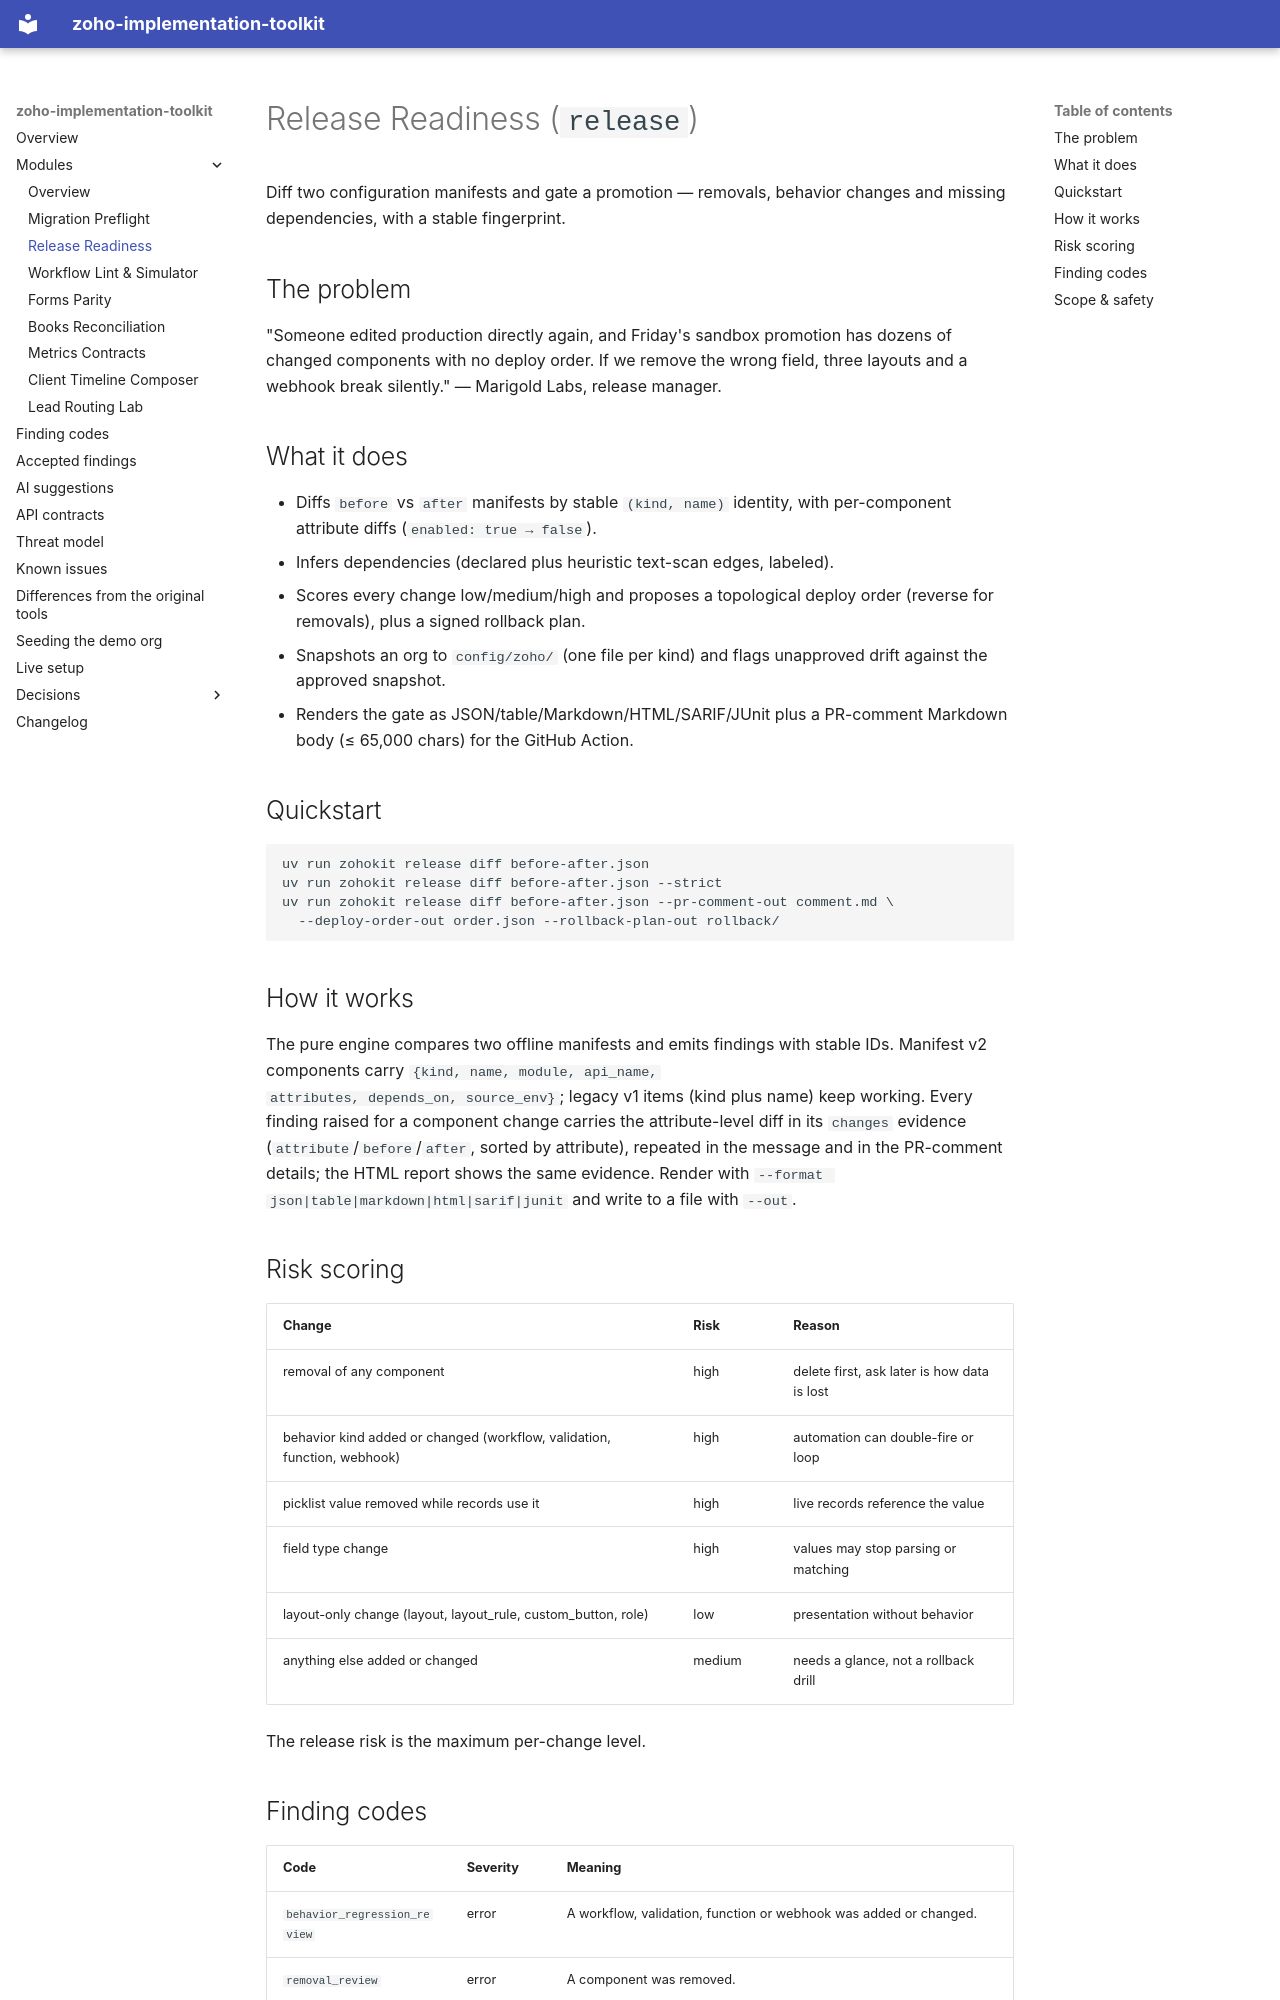

repository: prashobnair/zoho-implementation-toolkit · page: modules/release/index.html · generator: mkdocs

# Release Readiness (`release`)

Diff two configuration manifests and gate a promotion — removals, behavior
changes and missing dependencies, with a stable fingerprint.

## The problem

"Someone edited production directly again, and Friday's sandbox promotion has
dozens of changed components with no deploy order. If we remove the wrong
field, three layouts and a webhook break silently." — Marigold Labs, release
manager.

## What it does

- Diffs `before` vs `after` manifests by stable `(kind, name)` identity,
  with per-component attribute diffs (`enabled: true → false`).
- Infers dependencies (declared plus heuristic text-scan edges, labeled).
- Scores every change low/medium/high and proposes a topological deploy
  order (reverse for removals), plus a signed rollback plan.
- Snapshots an org to `config/zoho/` (one file per kind) and flags
  unapproved drift against the approved snapshot.
- Renders the gate as JSON/table/Markdown/HTML/SARIF/JUnit plus a
  PR-comment Markdown body (≤ 65,000 chars) for the GitHub Action.

## Quickstart

```sh
uv run zohokit release diff before-after.json
uv run zohokit release diff before-after.json --strict
uv run zohokit release diff before-after.json --pr-comment-out comment.md \
  --deploy-order-out order.json --rollback-plan-out rollback/
```

## How it works

The pure engine compares two offline manifests and emits findings with
stable IDs. Manifest v2 components carry `{kind, name, module, api_name,
attributes, depends_on, source_env}`; legacy v1 items (kind plus name)
keep working. Every finding raised for a component change carries the
attribute-level diff in its `changes` evidence (`attribute`/`before`/`after`,
sorted by attribute), repeated in the message and in the PR-comment details;
the HTML report shows the same evidence. Render with
`--format json|table|markdown|html|sarif|junit` and write to a file with `--out`.

## Risk scoring

| Change | Risk | Reason |
|---|---|---|
| removal of any component | high | delete first, ask later is how data is lost |
| behavior kind added or changed (workflow, validation, function, webhook) | high | automation can double-fire or loop |
| picklist value removed while records use it | high | live records reference the value |
| field type change | high | values may stop parsing or matching |
| layout-only change (layout, layout_rule, custom_button, role) | low | presentation without behavior |
| anything else added or changed | medium | needs a glance, not a rollback drill |

The release risk is the maximum per-change level.
